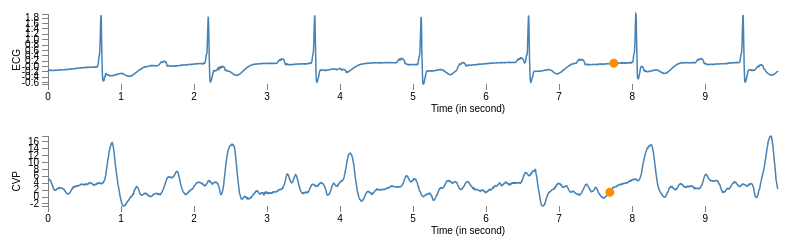
D3 v3 page, settled after 360 driven frames (6 s of simulated time); the page loaded 1 data file(s).



var margin = {top: 20, right: 20, bottom: 30, left: 50},
    width = 800 - margin.left - margin.right,
    height = 120 - margin.top - margin.bottom;

var parseDate = d3.time.format("%S").parse;

var x = d3.scale.linear()
    .range([0, width]);

var y = d3.scale.linear()
    .range([height, 0]);

var xAxis = d3.svg.axis()
    .scale(x)
    .orient("bottom");

var yAxis = d3.svg.axis()
    .scale(y)
    .orient("left");

var line1 = d3.svg.line()
    .x(function(d) { return x(d.date); })
    .y(function(d) { return y(d.ECG); });

var line2 = d3.svg.line()
    .x(function(d) { return x(d.date); })
    .y(function(d) { return y(d.CVP); });

var svg1 = d3.select("#ecgplot").append("svg")
    .attr("width", width + margin.left + margin.right)
    .attr("height", height + margin.top + margin.bottom)
  .append("g")
    .attr("transform", "translate(" + margin.left + "," + margin.top + ")");

var svg2 = d3.select("#cvpplot").append("svg")
    .attr("width", width + margin.left + margin.right)
    .attr("height", height + margin.top + margin.bottom)
  .append("g")
    .attr("transform", "translate(" + margin.left + "," + margin.top + ")");


d3.csv("ecg_cvp.csv", function(error, data) {
  data.forEach(function(d) {
    d.date = +d.tm;
    d.ECG = +d.ECG;
    d.CVP = +d.CVP;
  });

  x.domain(d3.extent(data, function(d) { return d.date; }));
  y.domain(d3.extent(data, function(d) { return d.ECG; }));

  svg1.append("g")
      .attr("class", "x axis")
      .attr("transform", "translate(0," + height + ")")
      .call(xAxis)
    .append("text")
      .attr("transform", "rotate(0)")
      .attr("y", 28)
      .attr("x", 450)
      .attr("dx", ".71em")
      .style("text-anchor", "end")
      .text("Time (in second)");
  svg1.append("g")
      .attr("class", "y axis")
      .call(yAxis)
    .append("text")
      .attr("transform", "rotate(-90)")
      .attr("y", -35)
      .attr("x", -35)
      .attr("dy", ".71em")
      .style("text-anchor", "end")
      .text("ECG");

  var path1 = svg1.append("path")
      .datum(data)
      .attr("class", "line")
      .attr("d", line1);


// drawing the CVP time series

  x.domain(d3.extent(data, function(d) { return d.date; }));
  y.domain(d3.extent(data, function(d) { return d.CVP; }));

  svg2.append("g")
      .attr("class", "x axis")
      .attr("transform", "translate(0," + height + ")")
      .call(xAxis)
    .append("text")
      .attr("transform", "rotate(0)")
      .attr("y", 28)
      .attr("x", 450)
      .attr("dx", ".71em")
      .style("text-anchor", "end")
      .text("Time (in second)");
  svg2.append("g")
      .attr("class", "y axis")
      .call(yAxis)
    .append("text")
      .attr("transform", "rotate(-90)")
      .attr("y", -35)
      .attr("x", -35)
      .attr("dy", ".71em")
      .style("text-anchor", "end")
      .text("CVP");

  var path2 = svg2.append("path")
      .datum(data)
      .attr("class", "line")
      .attr("d", line2);



// Following codes are for moving a point along the path. 

var circle1 = svg1.append("circle")
    .attr("r", 3)
    .attr("transform", "translate(" + data[0] + ")");

function transition1() {
  circle1.transition()
      .duration(10000)
      .attrTween("transform", translateAlong(path1.node()))
//      .ease("out")
      .each("end", transition1);
}

var circle2 = svg2.append("circle")
    .attr("r", 3)
    .attr("transform", "translate(" + data[0] + ")");

function transition2() {
  circle2.transition()
      .duration(10000)
      .attrTween("transform", translateAlong(path2.node()))
//      .ease("out")
      .each("end", transition2);
}

transition2();
transition1();

// Returns an attrTween for translating along the specified path element.
function translateAlong(path) {
  var l = path.getTotalLength();
  return function(d, i, a) {
    return function(t) {
      var p = path.getPointAtLength(t * l);
      return "translate(" + p.x + "," + p.y + ")";
    };
  return d3.interpolate(a, String(value.call(this, d, i)));
  };
}


});



### data: ecg_cvp.csv
tm, ECG, CVP
0, -0.14, 4.781
0.003, -0.153, 4.781
0.006, -0.151, 4.831
0.008, -0.137, 4.831
0.011, -0.131, 4.88
0.014, -0.136, 4.93
0.017, -0.142, 5.03
0.019, -0.14, 5.08
0.022, -0.132, 5.03
0.025, -0.127, 4.93
0.028, -0.129, 4.831
0.031, -0.139, 4.781
0.033, -0.147, 4.781
0.036, -0.147, 4.731
0.039, -0.142, 4.582
0.042, -0.141, 4.382
0.044, -0.143, 4.183
0.047, -0.147, 4.034
0.05, -0.147, 3.934
0.053, -0.145, 3.835
0.056, -0.143, 3.635
0.058, -0.141, 3.436
0.061, -0.141, 3.287
0.064, -0.144, 3.137
0.067, -0.147, 3.038
0.069, -0.146, 2.839
0.072, -0.142, 2.639
0.075, -0.141, 2.49
0.078, -0.143, 2.341
0.081, -0.147, 2.291
0.083, -0.147, 2.241
0.086, -0.145, 2.141
0.089, -0.142, 2.042
0.092, -0.138, 1.992
0.094, -0.137, 1.992
0.097, -0.137, 1.992
0.1, -0.142, 1.992
0.103, -0.145, 1.992
0.106, -0.143, 1.992
0.108, -0.139, 1.992
0.111, -0.138, 2.092
0.114, -0.141, 2.191
0.117, -0.142, 2.291
0.119, -0.141, 2.341
0.122, -0.137, 2.291
0.125, -0.135, 2.291
0.128, -0.135, 2.39
0.131, -0.137, 2.49
0.133, -0.138, 2.49
0.136, -0.138, 2.49
0.139, -0.137, 2.49
0.142, -0.134, 2.54
0.144, -0.133, 2.59
0.147, -0.132, 2.54
0.15, -0.131, 2.49
0.153, -0.13, 2.44
0.156, -0.128, 2.44
0.158, -0.124, 2.59
0.161, -0.123, 2.689
0.164, -0.127, 2.639
... 3,540 more rows